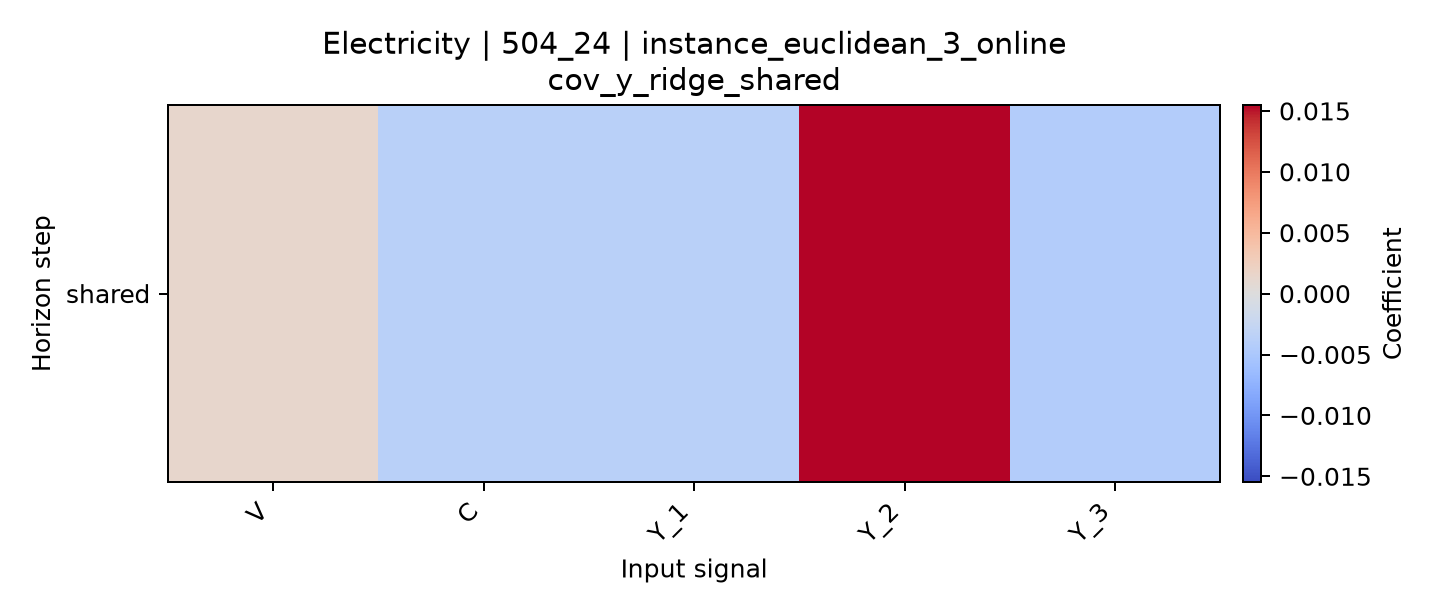

The table this chart was drawn from, first rows:
horizon, V, C, Y_1, Y_2, Y_3
shared, 0.001357, -0.003684, -0.003707, 0.01548, -0.004253
